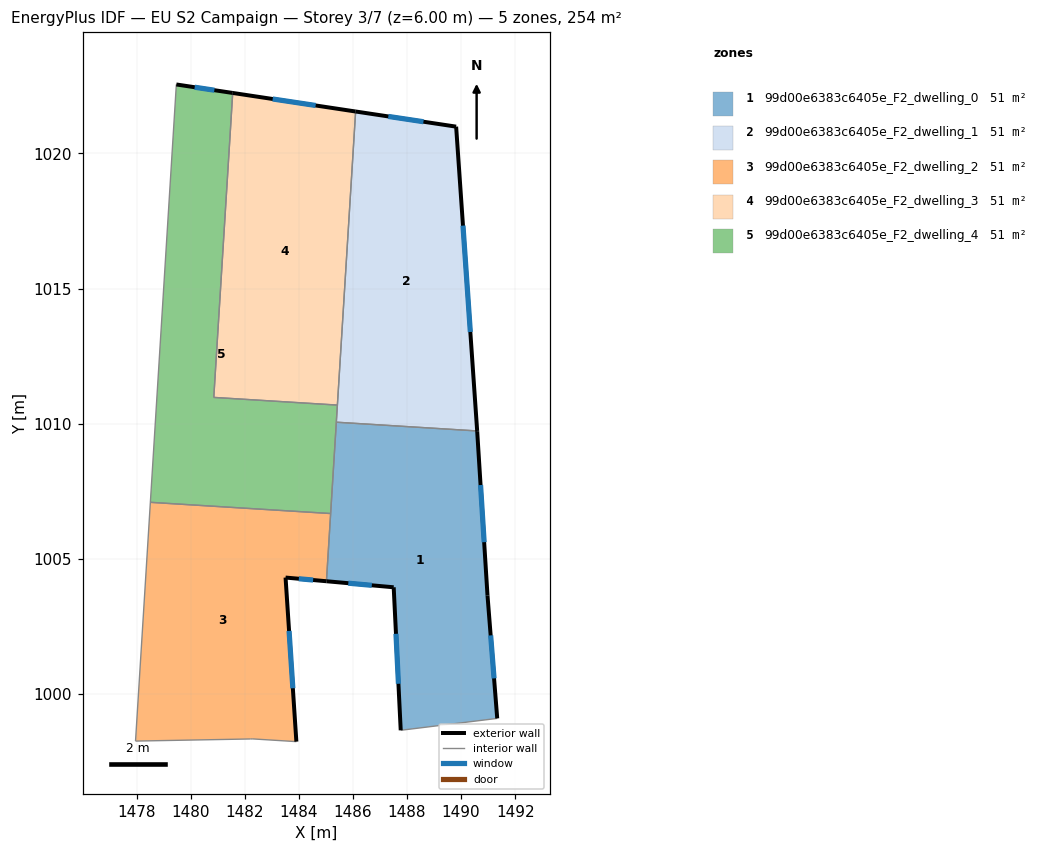
=== STOREY PLAN SPEC (per zone: floor XY polygon, exterior-wall plan segments, windows/doors) ===
zone 1: 99d00e6383c6405e_F2_dwelling_0  (50.8 m²)
  floor: (1490.59, 1009.73) (1490.60, 1009.70) (1490.98, 1003.65) (1491.34, 999.10) (1487.77, 998.66) (1487.51, 1003.95) (1485.02, 1004.17) (1485.39, 1010.06)
  exterior wall: (1490.60, 1009.70) – (1490.59, 1009.73)  [0.0 m]
  exterior wall: (1490.98, 1003.65) – (1490.60, 1009.70)  [6.1 m]
    window: (1490.85, 1005.62) – (1490.72, 1007.73)  [2.2 m²]
  exterior wall: (1491.34, 999.10) – (1490.98, 1003.65)  [4.6 m]
    window: (1491.22, 1000.58) – (1491.09, 1002.17)  [1.7 m²]
  exterior wall: (1487.51, 1003.95) – (1487.77, 998.66)  [5.3 m]
    window: (1487.59, 1002.23) – (1487.68, 1000.38)  [1.9 m²]
  exterior wall: (1485.02, 1004.17) – (1487.51, 1003.95)  [2.5 m]
    window: (1485.83, 1004.10) – (1486.70, 1004.02)  [0.9 m²]
  interior walls: 4
zone 2: 99d00e6383c6405e_F2_dwelling_1  (50.8 m²)
  floor: (1489.82, 1020.99) (1490.59, 1009.73) (1485.39, 1010.06) (1486.10, 1021.55)
  exterior wall: (1490.59, 1009.73) – (1489.82, 1020.99)  [11.3 m]
    window: (1490.34, 1013.39) – (1490.07, 1017.33)  [4.1 m²]
  exterior wall: (1489.82, 1020.99) – (1486.10, 1021.55)  [3.8 m]
    window: (1488.61, 1021.17) – (1487.31, 1021.37)  [1.4 m²]
  interior walls: 3
zone 3: 99d00e6383c6405e_F2_dwelling_2  (50.8 m²)
  floor: (1485.18, 1006.68) (1485.02, 1004.17) (1483.51, 1004.31) (1483.91, 998.24) (1482.30, 998.34) (1482.20, 998.34) (1477.96, 998.26) (1478.51, 1007.09)
  exterior wall: (1483.91, 998.24) – (1483.51, 1004.31)  [6.1 m]
    window: (1483.78, 1000.21) – (1483.64, 1002.34)  [2.2 m²]
  exterior wall: (1483.51, 1004.31) – (1485.02, 1004.17)  [1.5 m]
    window: (1484.00, 1004.26) – (1484.53, 1004.22)  [0.6 m²]
  interior walls: 6
zone 4: 99d00e6383c6405e_F2_dwelling_3  (50.8 m²)
  floor: (1486.10, 1021.55) (1485.42, 1010.69) (1480.85, 1010.97) (1481.55, 1022.24)
  exterior wall: (1486.10, 1021.55) – (1481.55, 1022.24)  [4.6 m]
    window: (1484.62, 1021.77) – (1483.03, 1022.01)  [1.7 m²]
  interior walls: 3
zone 5: 99d00e6383c6405e_F2_dwelling_4  (50.8 m²)
  floor: (1481.55, 1022.24) (1480.85, 1010.97) (1485.42, 1010.69) (1485.18, 1006.68) (1478.51, 1007.09) (1479.47, 1022.55)
  exterior wall: (1481.55, 1022.24) – (1479.47, 1022.55)  [2.1 m]
    window: (1480.87, 1022.34) – (1480.15, 1022.45)  [0.8 m²]
  interior walls: 6

=== DERIVED (storey summary) ===
Building: EU S2 Campaign
Storey: 3 of 7  (floor level z = 6.00 m)
Storey gross floor area: 253.8 m²
Zones on this storey: 5
  - 99d00e6383c6405e_F2_dwelling_0: floor 50.8 m²; exterior wall 18.5 m (55.4 m²); 4 window(s) 6.8 m²; WWR 12.2%
  - 99d00e6383c6405e_F2_dwelling_1: floor 50.8 m²; exterior wall 15.0 m (45.1 m²); 2 window(s) 5.5 m²; WWR 12.2%
  - 99d00e6383c6405e_F2_dwelling_2: floor 50.8 m²; exterior wall 7.6 m (22.8 m²); 2 window(s) 2.8 m²; WWR 12.2%
  - 99d00e6383c6405e_F2_dwelling_3: floor 50.8 m²; exterior wall 4.6 m (13.8 m²); 1 window(s) 1.7 m²; WWR 12.2%
  - 99d00e6383c6405e_F2_dwelling_4: floor 50.8 m²; exterior wall 2.1 m (6.3 m²); 1 window(s) 0.8 m²; WWR 12.2%
Zone adjacency (shared interzone walls):
  - 99d00e6383c6405e_F2_dwelling_0 ↔ 99d00e6383c6405e_F2_dwelling_1
  - 99d00e6383c6405e_F2_dwelling_0 ↔ 99d00e6383c6405e_F2_dwelling_2
  - 99d00e6383c6405e_F2_dwelling_0 ↔ 99d00e6383c6405e_F2_dwelling_4
  - 99d00e6383c6405e_F2_dwelling_1 ↔ 99d00e6383c6405e_F2_dwelling_3
  - 99d00e6383c6405e_F2_dwelling_1 ↔ 99d00e6383c6405e_F2_dwelling_4
  - 99d00e6383c6405e_F2_dwelling_2 ↔ 99d00e6383c6405e_F2_dwelling_4
  - 99d00e6383c6405e_F2_dwelling_3 ↔ 99d00e6383c6405e_F2_dwelling_4